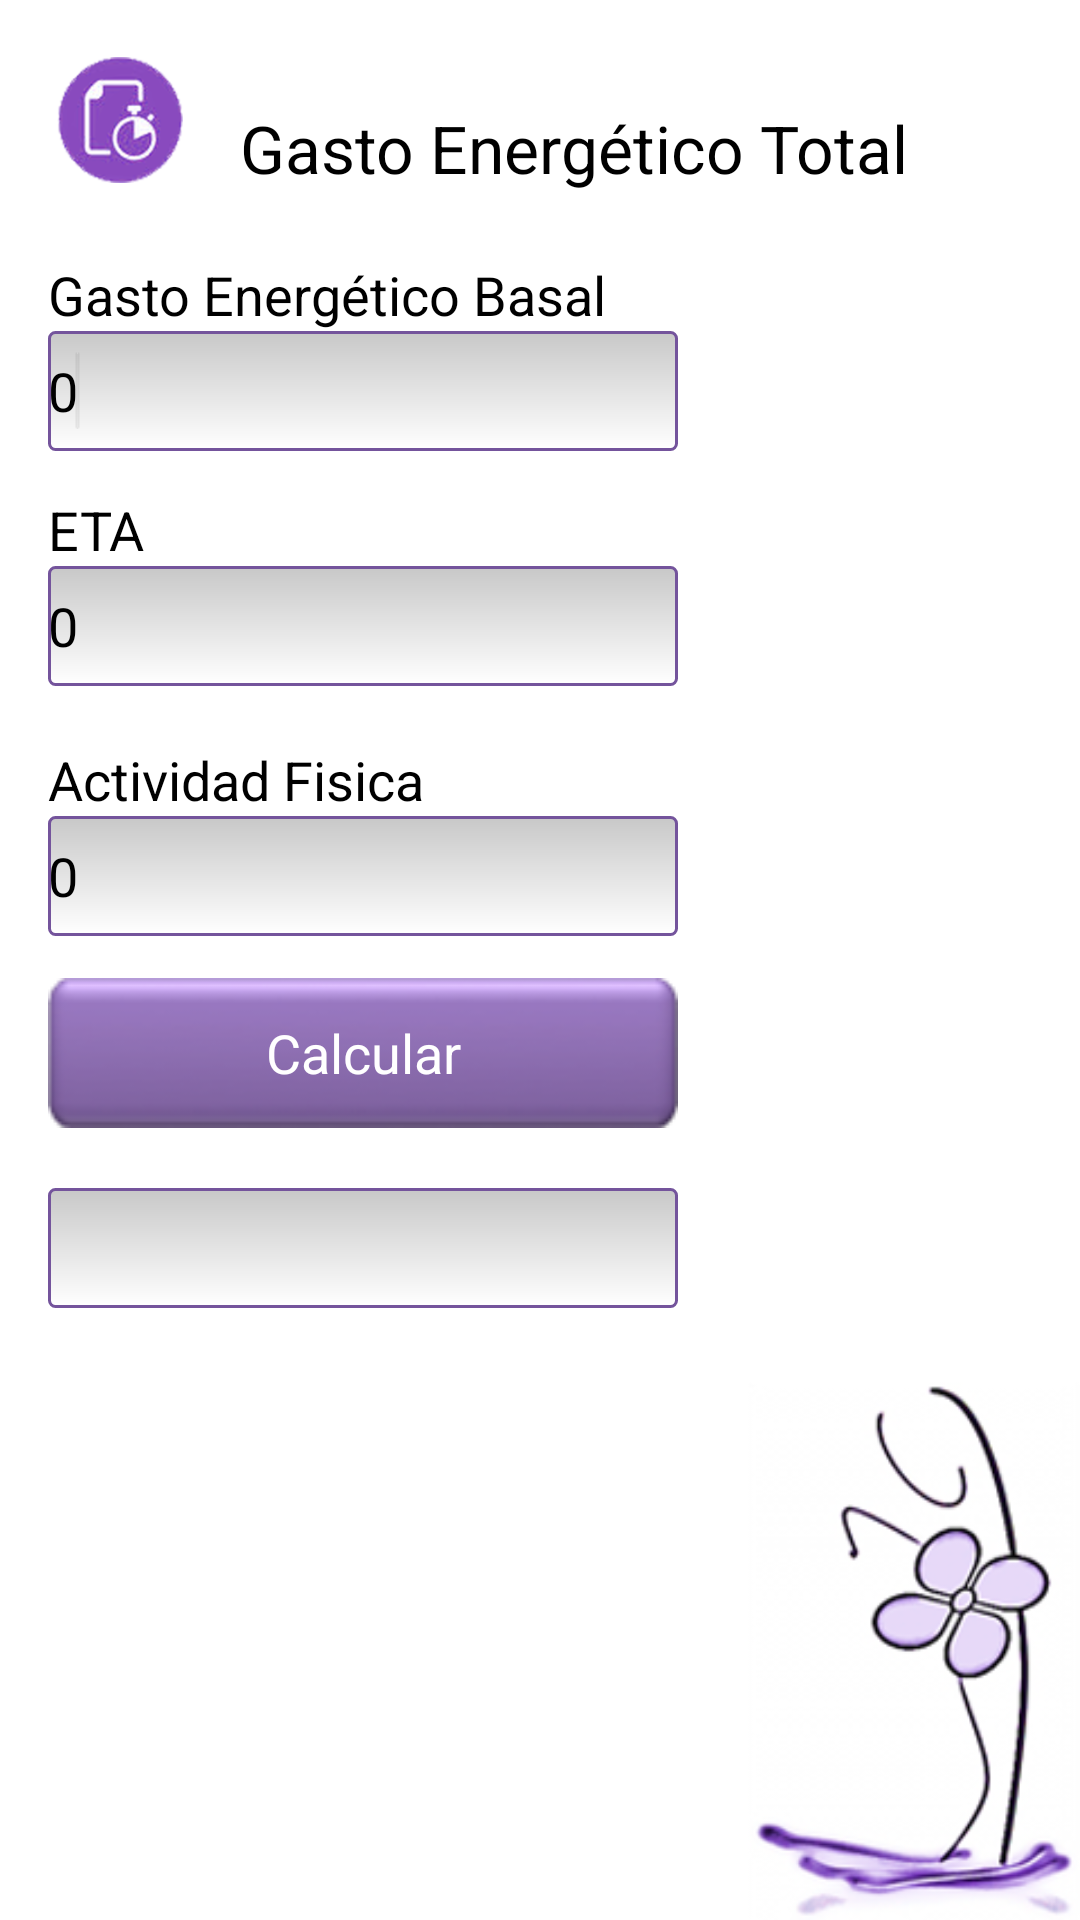

Reconstruct the res/layout file that produces this screen, plus the resources it refers to.
<!-- AndroidManifest.xml: application theme AppTheme -->
<!-- res/layout/fragment_get.xml -->
<?xml version="1.0" encoding="utf-8"?>
<RelativeLayout xmlns:android="http://schemas.android.com/apk/res/android"
    android:layout_width="match_parent"
    android:layout_height="match_parent"
    android:background="@drawable/background" >

    <ImageView
        android:id="@+id/imageView1"
        android:layout_width="wrap_content"
        android:layout_height="wrap_content"
        android:layout_alignParentLeft="true"
        android:layout_alignParentTop="true"
        android:layout_marginLeft="16dp"
        android:layout_marginTop="16dp"
        android:src="@drawable/ic_get" />

    <TextView
        android:id="@+id/textView_al_nombre"
        android:layout_width="wrap_content"
        android:layout_height="wrap_content"
        android:layout_alignBottom="@+id/imageView1"
        android:layout_marginLeft="16dp"
        android:layout_toRightOf="@+id/imageView1"
        android:text="@string/get"
        android:textAppearance="?android:attr/textAppearanceLarge" />

    <TextView
        android:id="@+id/textView_li_nom_2"
        android:layout_width="wrap_content"
        android:layout_height="wrap_content"
        android:layout_alignLeft="@+id/imageView1"
        android:layout_below="@+id/imageView1"
        android:layout_marginTop="22dp"
        android:text="@string/gasto_energetico_basal"
        android:textAppearance="?android:attr/textAppearanceMedium" />

    <EditText
        android:id="@+id/editText_GEB_GET"
        android:layout_width="wrap_content"
        android:layout_height="40dp"
        android:layout_alignLeft="@+id/textView_li_nom_2"
        android:layout_below="@+id/textView_li_nom_2"
        android:background="@drawable/my_textedit_style"
        android:ems="10"
        android:inputType="numberDecimal"
        android:text="0" >

        <requestFocus />
    </EditText>

    <TextView
        android:id="@+id/textView_li_can_3"
        android:layout_width="wrap_content"
        android:layout_height="wrap_content"
        android:layout_alignLeft="@+id/editText_GEB_GET"
        android:layout_below="@+id/editText_GEB_GET"
        android:layout_marginTop="14dp"
        android:text="@string/eta"
        android:textAppearance="?android:attr/textAppearanceMedium" />

    <EditText
        android:id="@+id/editText_ETA_GET"
        android:layout_width="wrap_content"
        android:layout_height="40dp"
        android:layout_alignLeft="@+id/textView_li_can_3"
        android:layout_below="@+id/textView_li_can_3"
        android:background="@drawable/my_textedit_style"
        android:ems="10"
        android:inputType="numberDecimal"
        android:text="0" />

    <TextView
        android:id="@+id/textView_li_me_3"
        android:layout_width="wrap_content"
        android:layout_height="wrap_content"
        android:layout_alignLeft="@+id/editText_ETA_GET"
        android:layout_below="@+id/editText_ETA_GET"
        android:layout_marginTop="19dp"
        android:text="@string/actividad_fisica"
        android:textAppearance="?android:attr/textAppearanceMedium" />

    <EditText
        android:id="@+id/editText_AF_GET"
        android:layout_width="wrap_content"
        android:layout_height="40dp"
        android:layout_alignLeft="@+id/textView_li_me_3"
        android:layout_below="@+id/textView_li_me_3"
        android:background="@drawable/my_textedit_style"
        android:ems="10"
        android:inputType="numberDecimal"
        android:text="0" />

    <Button
        android:id="@+id/button1"
        android:layout_width="wrap_content"
        android:layout_height="wrap_content"
        android:layout_alignLeft="@+id/editText_AF_GET"
        android:layout_alignRight="@+id/editText_AF_GET"
        android:layout_below="@+id/editText_AF_GET"
        android:layout_marginTop="14dp"
        android:background="@drawable/button_selector"
        android:text="@string/calcular"
        android:textColor="@color/list_item_title" 
        android:onClick="calcularGET"/>

    <EditText
        android:id="@+id/editText_Resultado_GET"
        android:layout_width="wrap_content"
        android:layout_height="40dp"
        android:layout_alignLeft="@+id/button1"
        android:layout_below="@+id/button1"
        android:layout_marginTop="20dp"
        android:background="@drawable/my_textedit_style"
        android:ems="10"
        android:inputType="numberDecimal" />

</RelativeLayout>
<!-- resources referenced by this layout -->
<resources>
  <color name="list_item_title">#fff</color>
  <!-- drawable background: png bitmap (drawable, 32832 bytes) -->
  <!-- drawable button_selector (drawable) -->
  <?xml version="1.0" encoding="utf-8"?>
  <selector xmlns:android="http://schemas.android.com/apk/res/android" >
      <item android:drawable="@drawable/btn_press"
            android:state_pressed="true" />
      <item android:drawable="@drawable/btn_high"
            android:state_focused="true" />
      <item android:drawable="@drawable/btn" />
  
  </selector>
  <!-- drawable ic_get: png bitmap (drawable-hdpi, 7064 bytes) -->
  <!-- drawable my_textedit_style (drawable) -->
  <?xml version="1.0" encoding="utf-8"?>
  <shape xmlns:android="http://schemas.android.com/apk/res/android"
         android:thickness="0dp"
         android:shape="rectangle"
         >
    <stroke android:width="1dp"
           android:color="#74549c"/>
    <corners android:radius="2dp" />
    <gradient
     android:startColor="#C8C8C8"
     android:endColor="#FFFFFF"
     android:type="linear"
     android:angle="270"/>
  </shape>
  <string name="actividad_fisica">Actividad Fisica</string>
  <string name="calcular">Calcular</string>
  <string name="eta">ETA</string>
  <string name="gasto_energetico_basal">Gasto Energético Basal</string>
  <string name="get">Gasto Energético Total</string>
  <style name="AppTheme" parent="AppBaseTheme">
          
      </style>
  <!-- drawable btn_press: png bitmap (drawable, 9358 bytes) -->
  <!-- drawable btn_high: png bitmap (drawable, 8575 bytes) -->
  <!-- drawable btn: png bitmap (drawable, 8471 bytes) -->
  <style name="AppBaseTheme" parent="@android:style/Theme.Holo.Light">
          
      </style>
</resources>
